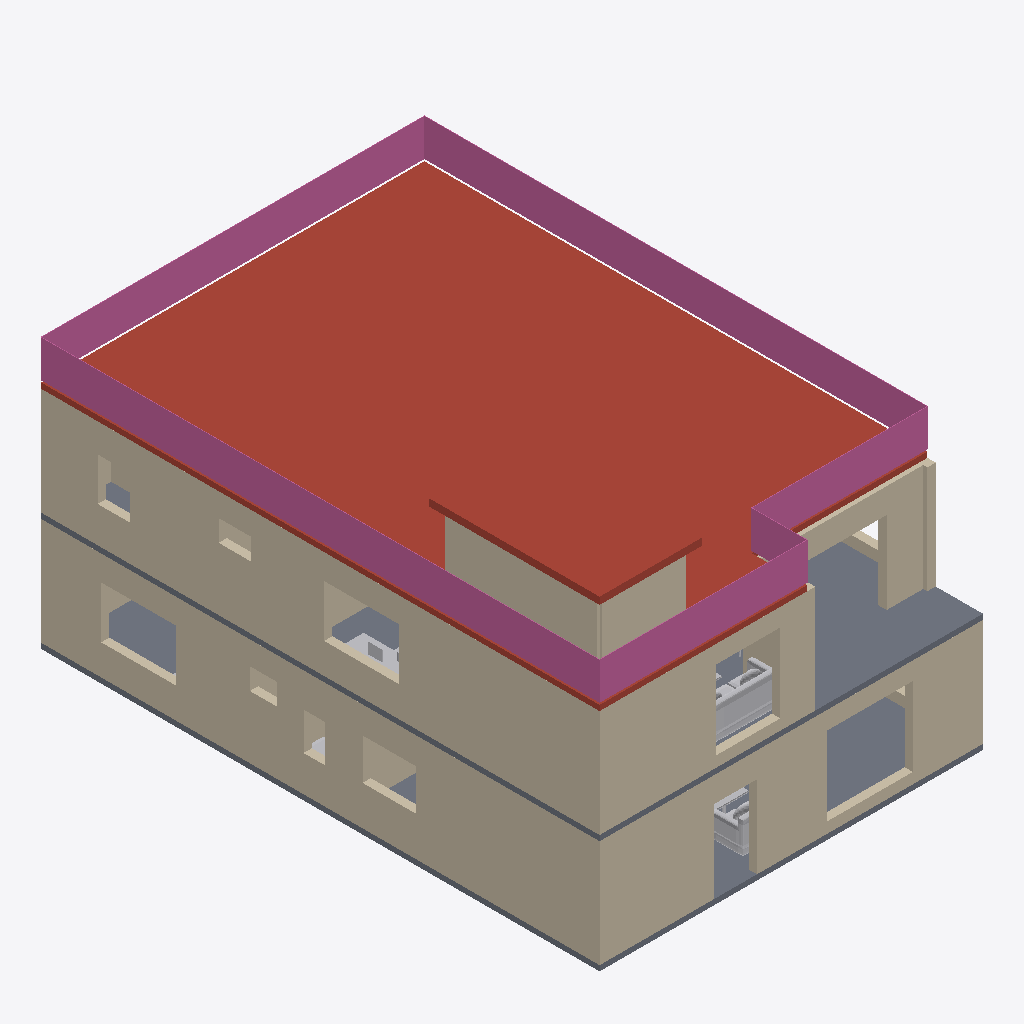
Isometric view of an IFC building model (IFC-SPF (STEP), schema IFC4, length unit millimetre), seen from the south-west, elements coloured by IFC class: 30 walls (beige), 6 other elements (light grey), 2 roofs (red-brown), 2 slabs (grey), 1 railing (pink).
Extent 10.8 m × 15.7 m × 9.2 m (x, y, z). Storeys (3): Ground floor at 0.00 m; First floor at 3.15 m; Roof terrace at 6.30 m. Elements (111): 78 IfcWall, 26 IfcFurnishingElement, 4 IfcSlab, 2 IfcStair, 1 IfcRailing.

HEADER;
FILE_DESCRIPTION(('ViewDefinition [DesignTransferView]','PRELIMINARY - ENGINEER TO REVIEW'),'2;1');
FILE_NAME('FloorForge.ifc','2026-09-06T00:00:00',('FloorForge'),('FloorForge'),'FloorForge 0.2','FloorForge','');
FILE_SCHEMA(('IFC4'));
ENDSEC;
DATA;
#12=IFCPROJECT('2a2_X_ZHvSyuOfiZys31j4',$,'The Palm Terrace Villa','PRELIMINARY - ENGINEER TO REVIEW - NOT FOR CONSTRUCTION',$,$,$,(#6),#11);
#13=IFCSITE('0IND1MtDfK1AbQ2nKV0Yfj',$,'Unsurveyed plot',$,$,#3,$,$,.ELEMENT.,$,$,$,$,$);
#14=IFCBUILDING('3d_qio$hPPbRLetmFAJFuc',$,'Preliminary house',$,$,#3,$,$,.ELEMENT.,$,$,$);
#20=IFCBUILDINGSTOREY('0HSym5oLvSJeN0iAUrC7hc',$,'Ground floor',$,$,#19,$,$,.ELEMENT.,0.0);
#24=IFCBUILDINGSTOREY('3eXoXSnfLPdOwswA1vSL8S',$,'First floor',$,$,#23,$,$,.ELEMENT.,3150.0);
#28=IFCBUILDINGSTOREY('0oKyaDPXXNjQ_BekhUVQO0',$,'Roof terrace',$,$,#27,$,$,.ELEMENT.,6300.0);
#2502=IFCSLAB('2ywNHQ939VBfHe0ZOwFI97',$,'Roof / thickness assumption',$,$,#23,#2501,'ROOF-1',.ROOF.);
#2940=IFCRAILING('0iR7384qHPjBy3MFI9XMl2',$,'Exposed-edge guard',$,$,#27,#2939,'roof-guard-0',.GUARDRAIL.);
#206=IFCWALL('16H1kuuQ9ScADYvslbUNxH',$,'F0-W012','Nominal wall; structural role unverified',$,#19,#205,'F0-W012',.NOTDEFINED.);
#2476=IFCSLAB('30sGG_WCzTRw5hv3$YP8CQ',$,'Floor slab / thickness assumption',$,$,#23,#2475,'SL-1',.FLOOR.);
#2954=IFCSLAB('1ctYg4UtvIn8JCpaS8U8WA',$,'Stair headhouse roof',$,$,#27,#2953,'ST-1-headhouse-lid',.ROOF.);
#163=IFCWALL('06YW0W7unRDea7jva_Sw3T',$,'F0-W009','Nominal wall; structural role unverified',$,#19,#162,'F0-W009',.NOTDEFINED.);
#682=IFCWALL('04uqI58RDLHPHnVZbQjITw',$,'F1-W043','Nominal wall; structural role unverified',$,#23,#681,'F1-W043',.NOTDEFINED.);
#43=IFCWALL('0IVxmT9WHJCvmO4yTMhDq6',$,'F0-W001','Nominal wall; structural role unverified',$,#19,#42,'F0-W001',.NOTDEFINED.);
#772=IFCWALL('3pMuJ2PgvR7ubZVdToOgn$',$,'F1-W049','Nominal wall; structural role unverified',$,#23,#771,'F1-W049',.NOTDEFINED.);
#2452=IFCSLAB('1v9wu8f99G2AwTaXePbR7m',$,'Floor slab / thickness assumption',$,$,#19,#2451,'SL-0',.FLOOR.);
#712=IFCWALL('3PO7rycm9He9OjrIAHQkoD',$,'F1-W045','Nominal wall; structural role unverified',$,#23,#711,'F1-W045',.NOTDEFINED.);
#58=IFCWALL('0TSQyhba1V0PFSkMjjDO_o',$,'F0-W002','Nominal wall; structural role unverified',$,#19,#57,'F0-W002',.NOTDEFINED.);
#73=IFCWALL('3QVSBFFy9Us8E4XRB73Gwu',$,'F0-W003','Nominal wall; structural role unverified',$,#19,#72,'F0-W003',.NOTDEFINED.);
#697=IFCWALL('2kmRfOTG5Imw5myq0KLun1',$,'F1-W044','Nominal wall; structural role unverified',$,#23,#696,'F1-W044',.NOTDEFINED.);
#878=IFCWALL('29VPzgEzTGlxajnjRXfDw1',$,'F1-W056','Nominal wall; structural role unverified',$,#23,#877,'F1-W056',.NOTDEFINED.);
#742=IFCWALL('1KPnutHlvL18HYKazOJsRU',$,'F1-W047','Nominal wall; structural role unverified',$,#23,#741,'F1-W047',.NOTDEFINED.);
#1210=IFCWALL('1UhYjo7BLGBfDRO7Esv2jG',$,'ST-1-roof-wall-left','Nominal wall; structural role unverified',$,#27,#1209,'ST-1-roof-wall-left',.NOTDEFINED.);
#972=IFCWALL('3THTwmA75NquH4xn5uEAjv',$,'F1-W062','Nominal wall; structural role unverified',$,#23,#971,'F1-W062',.NOTDEFINED.);
#133=IFCWALL('1fz8kV1F5UFP48E8Tc36oe',$,'F0-W007','Nominal wall; structural role unverified',$,#19,#132,'F0-W007',.NOTDEFINED.);
#1168=IFCWALL('01209kJivUSglezJ31QCnp',$,'ST-1-roof-wall-front','Nominal wall; structural role unverified',$,#27,#1167,'ST-1-roof-wall-front',.NOTDEFINED.);
#103=IFCWALL('3LMoYkeEzIL8GVdf85a_8L',$,'F0-W005','Nominal wall; structural role unverified',$,#19,#102,'F0-W005',.NOTDEFINED.);
#3534=IFCFURNISHINGELEMENT('1LNd3lNILM2AvlXohdA$3n',$,'Sofa','Authored furniture assembly',$,#23,#3533,'F1-family/sofa');
#1125=IFCWALL('2LyVSQju1K1O_0be2rhzRj',$,'F1-W072','Nominal wall; structural role unverified',$,#23,#1124,'F1-W072',.NOTDEFINED.);
#118=IFCWALL('3iOL1wIJDQswl$iiP3TE9s',$,'F0-W006','Nominal wall; structural role unverified',$,#19,#117,'F0-W006',.NOTDEFINED.);
#2979=IFCFURNISHINGELEMENT('2d1dArWX9JlPst8GY_qgaO',$,'Sofa','Authored furniture assembly',$,#19,#2978,'F0-living/sofa');
#3613=IFCFURNISHINGELEMENT('1dDmmBlFfQqxanBQ0raMQ0',$,'Desk','Authored furniture assembly',$,#23,#3612,'F1-study/desk');
#148=IFCWALL('3ju1qNjfrGGPYcuMRH7tIr',$,'F0-W008','Nominal wall; structural role unverified',$,#19,#147,'F0-W008',.NOTDEFINED.);
#757=IFCWALL('2kbaLAtEDSPfR995KNna_D',$,'F1-W048','Nominal wall; structural role unverified',$,#23,#756,'F1-W048',.NOTDEFINED.);
#88=IFCWALL('0PJjSfGODNdebqIYecH63i',$,'F0-W004','Nominal wall; structural role unverified',$,#19,#87,'F0-W004',.NOTDEFINED.);
#957=IFCWALL('1jZyKjB7bSfAcg7m3A8pkQ',$,'F1-W061','Nominal wall; structural role unverified',$,#23,#956,'F1-W061',.NOTDEFINED.);
#801=IFCWALL('3MCVN250HSHQqDQYmgr24y',$,'F1-W051','Nominal wall; structural role unverified',$,#23,#800,'F1-W051',.NOTDEFINED.);
#727=IFCWALL('38f8fV3ZDNnwrob5_QwWXS',$,'F1-W046','Nominal wall; structural role unverified',$,#23,#726,'F1-W046',.NOTDEFINED.);
#192=IFCWALL('0ivxzn$g5HEhhEmSR1GDGd',$,'F0-W011','Nominal wall; structural role unverified',$,#19,#191,'F0-W011',.NOTDEFINED.);
#787=IFCWALL('0VfU_y$dPO8xk0H1nExgVg',$,'F1-W050','Nominal wall; structural role unverified',$,#23,#786,'F1-W050',.NOTDEFINED.);
#178=IFCWALL('2tN8NEHAvLD9PsgSlbIGG9',$,'F0-W010','Nominal wall; structural role unverified',$,#19,#177,'F0-W010',.NOTDEFINED.);
#848=IFCWALL('3lDghokmbL28EWqGK9lx_G',$,'F1-W054','Nominal wall; structural role unverified',$,#23,#847,'F1-W054',.NOTDEFINED.);
#2996=IFCFURNISHINGELEMENT('3hrJyFLgDMvO5WkFM7RG5n',$,'Coffee Table','Authored furniture assembly',$,#19,#2995,'F0-living/coffee-table');
#594=IFCWALL('3TSn4Jvp5RZRHZzguqOhIo',$,'F0-W037','Nominal wall; structural role unverified',$,#19,#593,'F0-W037',.NOTDEFINED.);
#3055=IFCFURNISHINGELEMENT('3QxijZhUnQeO_sQpZvSSIF',$,'Laundry','Authored furniture assembly',$,#19,#3054,'F0-utility/laundry');
#833=IFCWALL('24VCX2HvHLVBSvExZdBSVl',$,'F1-W053','Nominal wall; structural role unverified',$,#23,#832,'F1-W053',.NOTDEFINED.);
#3551=IFCFURNISHINGELEMENT('3A0qjROYvQdPnLsw7zwH4Z',$,'Coffee Table','Authored furniture assembly',$,#23,#3550,'F1-family/coffee-table');
ENDSEC;
